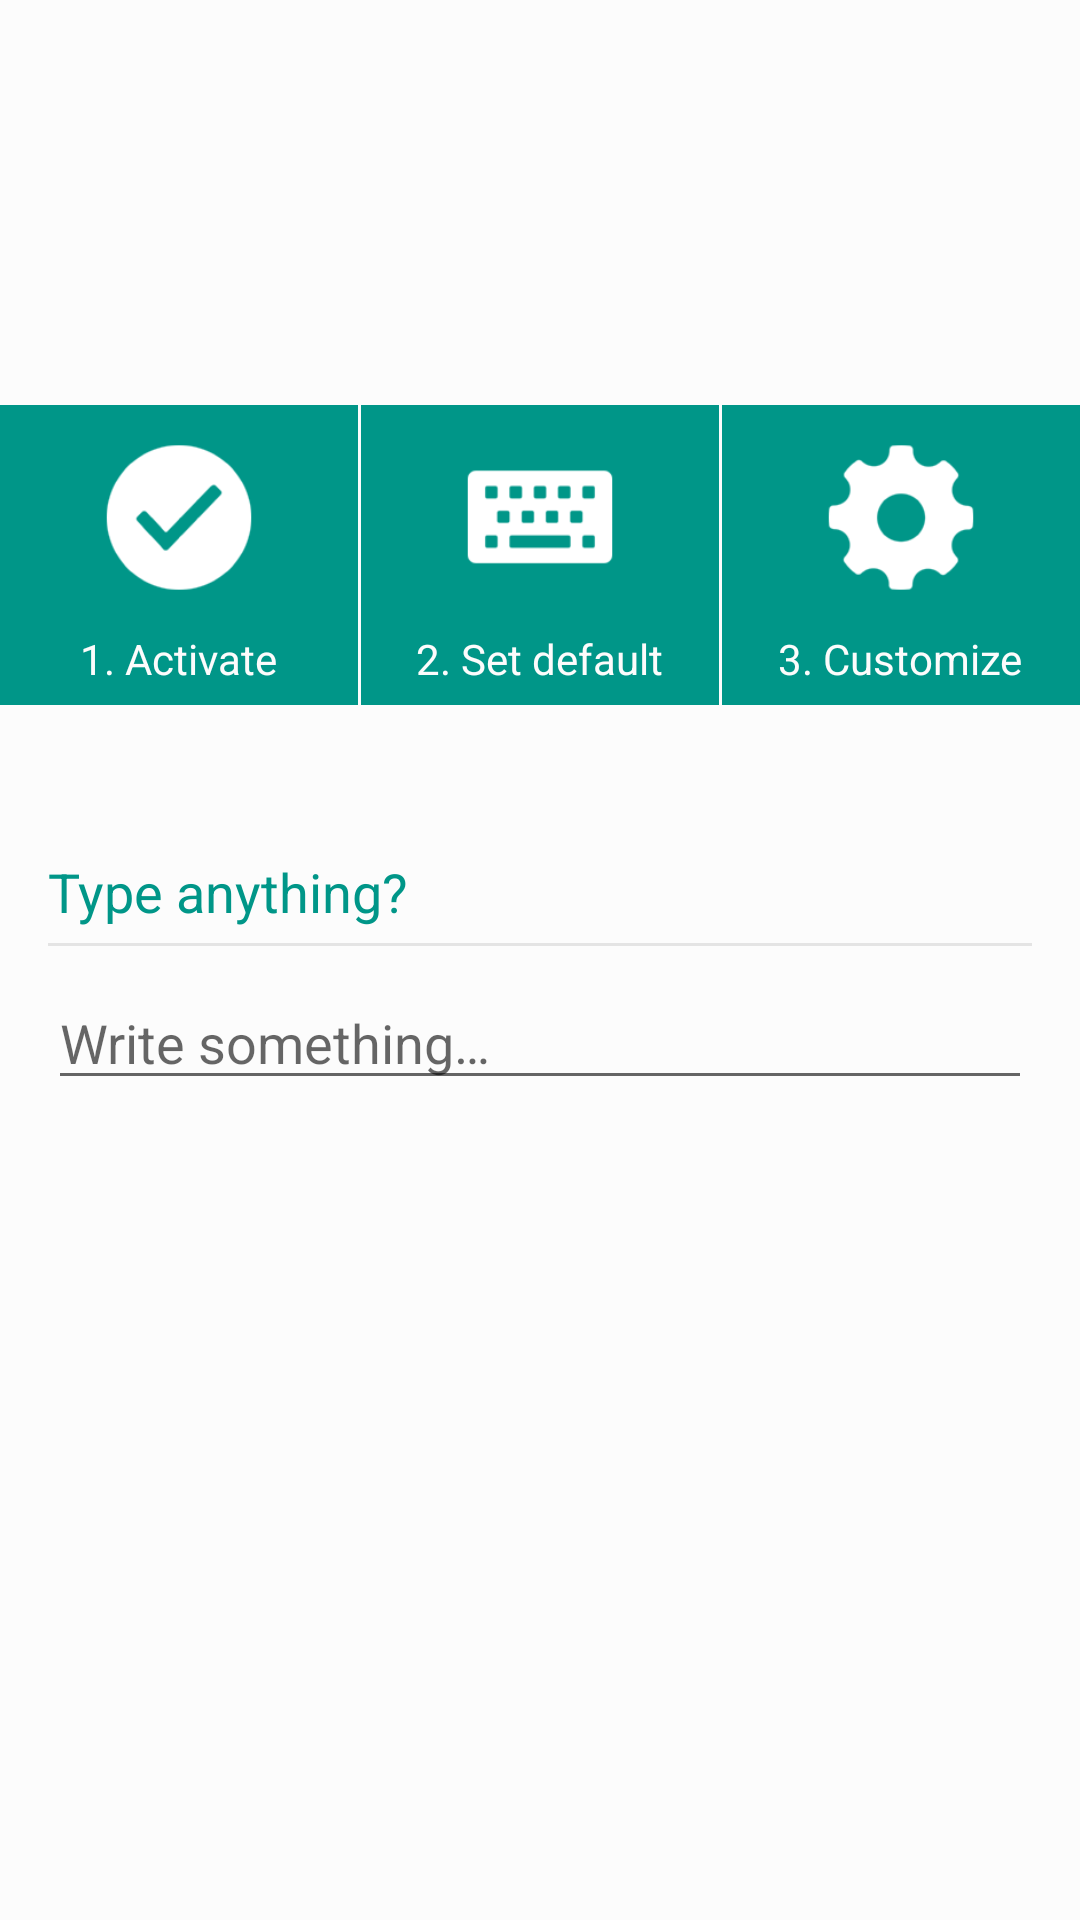

The Android layout XML behind this screen, and the referenced resources:
<!-- AndroidManifest.xml: application theme AppTheme -->
<!-- res/layout/activity_main.xml -->
<?xml version="1.0" encoding="utf-8"?>
<ScrollView xmlns:android="http://schemas.android.com/apk/res/android"
    android:background="@color/swiftBrailleBG"
    android:layout_width="match_parent"
    android:layout_height="match_parent">

    <LinearLayout xmlns:android="http://schemas.android.com/apk/res/android"
        android:layout_width="match_parent"
        android:layout_height="wrap_content"
        android:orientation="vertical"
        android:paddingBottom="@dimen/activity_vertical_margin"
        android:paddingTop="@dimen/activity_vertical_margin">

        <LinearLayout
            android:id="@+id/swiftBrailleStatusContainer"
            android:animateLayoutChanges="true"
            android:visibility="invisible"
            android:orientation="vertical"
            android:layout_width="match_parent"
            android:layout_height="wrap_content">

            <ImageView
                android:id="@+id/imageStatusUnhappyFace"
                android:adjustViewBounds="true"
                android:layout_width="60dp"
                android:layout_height="60dp"
                android:layout_gravity="center"
                android:layout_marginTop="5dp"
                android:contentDescription="@string/swift_braille_is_not_default_keyboard_text"
                android:src="@mipmap/ic_unhappy_face" />

            <ImageView
                android:id="@+id/imageStatusHappyFace"
                android:visibility="gone"
                android:adjustViewBounds="true"
                android:layout_width="60dp"
                android:layout_height="60dp"
                android:layout_gravity="center"
                android:layout_marginTop="5dp"
                android:contentDescription="@string/swift_braille_is_default_keyboard"
                android:src="@mipmap/ic_happy_face" />

            <TextView
                android:id="@+id/swiftBrailleIsDefaultKeyboard"
                android:layout_width="match_parent"
                android:layout_height="wrap_content"
                android:layout_marginTop="5dp"
                android:gravity="center"
                android:visibility="gone"
                android:text="@string/swift_braille_is_default_keyboard"
                android:textAppearance="?android:attr/textAppearanceSmall"
                android:textColor="@color/colorAccent" />

            <TextView
                android:id="@+id/swiftBrailleIsNotDefaultKeyboard"
                android:layout_width="match_parent"
                android:layout_height="wrap_content"
                android:layout_marginTop="5dp"
                android:gravity="center"
                android:text="@string/swift_braille_is_not_default_keyboard_text"
                android:textAppearance="?android:attr/textAppearanceSmall"
                android:textColor="@color/colorRed" />
        </LinearLayout>

        
        <LinearLayout
            android:layout_width="match_parent"
            android:layout_height="wrap_content"
            android:baselineAligned="false"
            android:orientation="horizontal"
            android:weightSum="3">

            <LinearLayout
                android:layout_width="0dp"
                android:layout_height="100dp"
                android:layout_marginTop="30dp"
                android:layout_weight="1"
                android:background="@color/colorPrimary"
                android:clickable="true"
                android:onClick="activateBtnAction"
                android:orientation="vertical">

                <ImageView
                    android:adjustViewBounds="true"
                    android:layout_width="match_parent"
                    android:layout_height="75dp"
                    android:contentDescription="@string/activate_btn"
                    android:padding="10dp"
                    android:src="@mipmap/ic_check_swiftbraille" />

                <TextView
                    android:layout_width="wrap_content"
                    android:layout_height="wrap_content"
                    android:layout_gravity="center_horizontal"
                    android:text="@string/activate_btn"
                    android:textAppearance="?android:attr/textAppearanceSmall"
                    android:textColor="@color/swiftBrailleBG" />
            </LinearLayout>

            <LinearLayout
                android:layout_width="0dp"
                android:layout_height="100dp"
                android:layout_marginEnd="1dp"
                android:layout_marginLeft="1dp"
                android:layout_marginRight="1dp"
                android:layout_marginStart="1dp"
                android:layout_marginTop="30dp"
                android:layout_weight="1"
                android:background="@color/colorPrimary"
                android:clickable="true"
                android:onClick="setDefaultBtnAction"
                android:orientation="vertical">

                <ImageView
                    android:adjustViewBounds="true"
                    android:layout_width="match_parent"
                    android:layout_height="75dp"
                    android:contentDescription="@string/set_default_btn"
                    android:padding="10dp"
                    android:src="@mipmap/ic_white_keyboard" />

                <TextView
                    android:layout_width="wrap_content"
                    android:layout_height="wrap_content"
                    android:layout_gravity="center_horizontal"
                    android:text="@string/set_default_btn"
                    android:textAppearance="?android:attr/textAppearanceSmall"
                    android:textColor="@color/swiftBrailleBG" />
            </LinearLayout>

            <LinearLayout
                android:layout_width="0dp"
                android:layout_height="100dp"
                android:layout_marginTop="30dp"
                android:layout_weight="1"
                android:background="@color/colorPrimary"
                android:clickable="true"
                android:onClick="customizeBtnAction"
                android:orientation="vertical">

                <ImageView
                    android:adjustViewBounds="true"
                    android:layout_width="match_parent"
                    android:layout_height="75dp"
                    android:contentDescription="@string/customize_btn"
                    android:padding="10dp"
                    android:src="@mipmap/ic_white_setting" />

                <TextView
                    android:layout_width="wrap_content"
                    android:layout_height="wrap_content"
                    android:layout_gravity="center_horizontal"
                    android:text="@string/customize_btn"
                    android:textAppearance="?android:attr/textAppearanceSmall"
                    android:textColor="@color/swiftBrailleBG" />
            </LinearLayout>
        </LinearLayout>

        
        <TextView
            android:layout_width="wrap_content"
            android:layout_height="wrap_content"
            android:layout_marginLeft="@dimen/activity_vertical_margin"
            android:layout_marginStart="@dimen/activity_vertical_margin"
            android:layout_marginTop="50dp"
            android:text="@string/training_input_title"
            android:textAppearance="?android:attr/textAppearanceMedium"
            android:textColor="@color/primaryText" />

        <View
            android:layout_width="match_parent"
            android:layout_height="1dp"
            android:layout_marginBottom="10dp"
            android:layout_marginLeft="@dimen/activity_vertical_margin"
            android:layout_marginRight="@dimen/activity_vertical_margin"
            android:layout_marginTop="5dp"
            android:background="@color/separatorColor" />

        
        <LinearLayout
            android:focusable="true"
            android:focusableInTouchMode="true"
            android:layout_width="0px"
            android:layout_height="0px" />

        <EditText
            android:id="@+id/editText"
            android:layout_width="match_parent"
            android:layout_height="wrap_content"
            android:layout_gravity="center"
            android:layout_marginLeft="@dimen/activity_vertical_margin"
            android:layout_marginRight="@dimen/activity_vertical_margin"
            android:hint="@string/training_input_hint" />
    </LinearLayout>
</ScrollView>
<!-- resources referenced by this layout -->
<resources>
  <color name="colorAccent">#4CAF50</color>
  <color name="colorPrimary">#009688</color>
  <color name="colorRed">#fc2a38</color>
  <color name="primaryText">#009688</color>
  <color name="separatorColor">#e4e4e4</color>
  <color name="swiftBrailleBG">#fcfcfc</color>
  <dimen name="activity_vertical_margin">16dp</dimen>
  <!-- mipmap ic_check_swiftbraille: png bitmap (mipmap-hdpi, 1611 bytes) -->
  <!-- mipmap ic_happy_face: png bitmap (mipmap-hdpi, 2975 bytes) -->
  <!-- mipmap ic_unhappy_face: png bitmap (mipmap-hdpi, 2704 bytes) -->
  <!-- mipmap ic_white_keyboard: png bitmap (mipmap-hdpi, 1118 bytes) -->
  <!-- mipmap ic_white_setting: png bitmap (mipmap-hdpi, 1960 bytes) -->
  <string name="activate_btn">1. Activate</string>
  <string name="customize_btn">3. Customize</string>
  <string name="set_default_btn">2. Set default</string>
  <string name="swift_braille_is_default_keyboard">High five! SwiftBraille is the default keyboard!</string>
  <string name="swift_braille_is_not_default_keyboard_text">Ooh no! SwiftBraille is not the default keyboard!</string>
  <string name="training_input_hint">Write something…</string>
  <string name="training_input_title">Type anything?</string>
  <style name="AppTheme" parent="Theme.AppCompat.Light.DarkActionBar">
          <item name="colorPrimary">@color/colorPrimary</item>
          <item name="colorPrimaryDark">@color/colorPrimaryDark</item>
          <item name="colorAccent">@color/colorAccent</item>
  
          
          <item name="android:spinnerItemStyle">@style/spinnerItemStyle</item>
          <item name="android:spinnerDropDownItemStyle">@style/spinnerDropDownItemStyle</item>
      </style>
  <color name="colorPrimaryDark">#00796B</color>
  <style name="spinnerItemStyle">
          <item name="android:textColor">@color/colorAccent</item>
          <item name="android:textSize">16sp</item>
          <item name="android:gravity">center</item>
          <item name="android:textAlignment" tools:targetApi="jelly_bean_mr1">center</item>
      </style>
  <style name="spinnerDropDownItemStyle">
          <item name="android:textColor">@color/colorPrimaryDark</item>
          <item name="android:textSize">16sp</item>
          <item name="android:gravity">center</item>
          <item name="android:textAlignment" tools:targetApi="jelly_bean_mr1">center</item>
      </style>
</resources>
